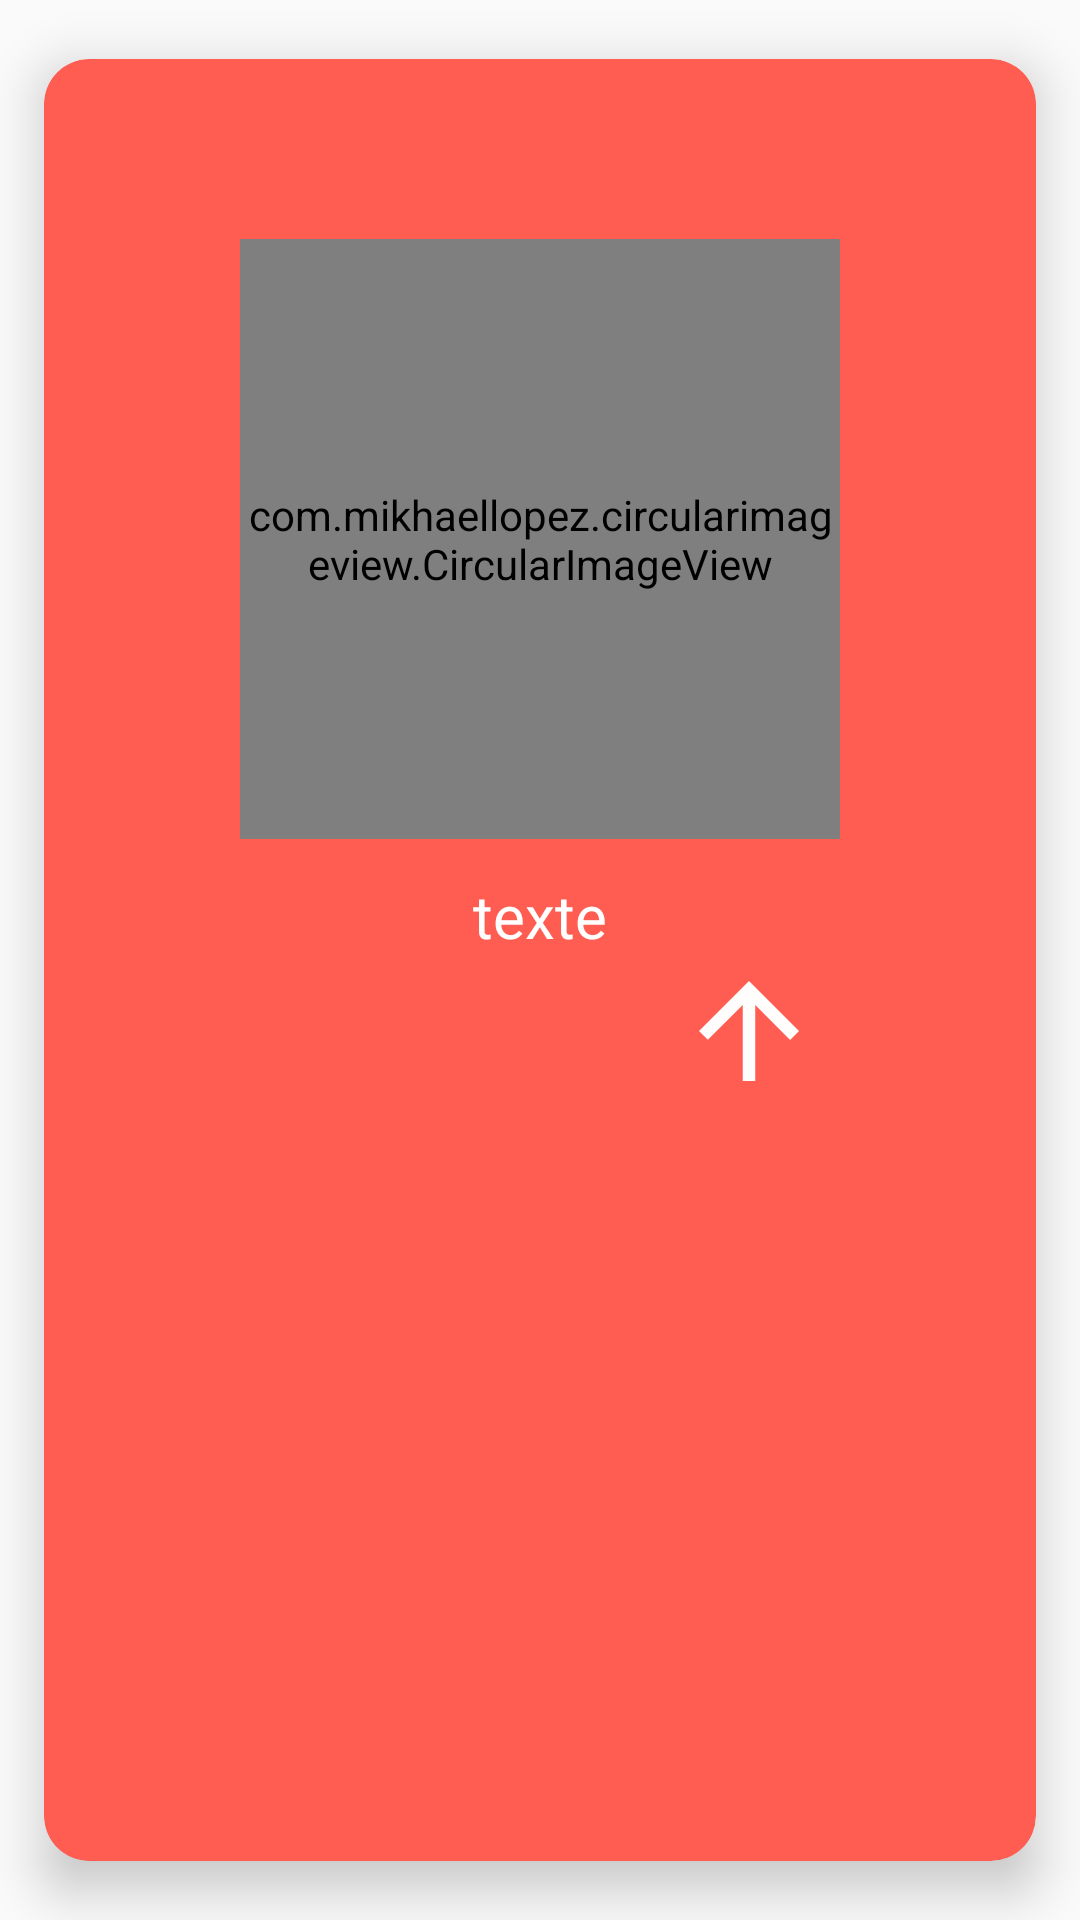

Produce the Android XML layout that renders to this screen, including the resource entries it uses.
<!-- AndroidManifest.xml: application theme AppTheme -->
<!-- res/layout/layout_categorie_item.xml -->
<?xml version="1.0" encoding="utf-8"?>
<androidx.cardview.widget.CardView
    xmlns:android="http://schemas.android.com/apk/res/android"
    android:layout_width="300dp"
    android:layout_height="400dp"
    xmlns:app="http://schemas.android.com/apk/res-auto"
    app:cardCornerRadius="15dp"
    app:contentPadding="10dp"
    app:cardElevation="10dp"
   app:cardBackgroundColor="@color/l"
    android:id="@+id/categories"
    app:cardUseCompatPadding="true">
    <ImageView
        android:layout_width="50dp"
        android:layout_height="50dp"
        android:src="@drawable/ic_create_black_24dp"
        android:id="@+id/cat_update" />
<ImageView
    android:layout_width="50dp"
    android:layout_height="50dp"
    android:src="@drawable/ic_delete"
    android:id="@+id/cat_delete"
    android:layout_marginTop="290dp"/>
    <LinearLayout
        android:layout_width="match_parent"
        android:layout_height="wrap_content"
        android:orientation="vertical"
        android:layout_marginTop="50dp">
        <com.mikhaellopez.circularimageview.CircularImageView
            android:layout_width="200dp"
            android:layout_height="200dp"
            android:layout_gravity="center"
            android:layout_marginBottom="12dp"
            android:id="@+id/imagecat"
            />
        <TextView
            android:layout_width="match_parent"
            android:layout_height="wrap_content"
            android:text="texte"
            android:id="@+id/namecat"
            android:textSize="20sp"
            android:textColor="#ffff"
            android:gravity="center"/>
        <ImageView
            android:layout_width="50dp"
            android:layout_height="50dp"
            android:layout_marginLeft="200dp"
            android:id="@+id/product_page"
            android:src="@drawable/ic_door"/>
    </LinearLayout>

</androidx.cardview.widget.CardView>
<!-- resources referenced by this layout -->
<resources>
  <color name="l">#ff5d51</color>
  <!-- drawable ic_door (drawable) -->
  <vector android:alpha="0.99" android:height="24dp"
      android:tint="#FFFFFF" android:viewportHeight="24.0"
      android:viewportWidth="24.0" android:width="24dp" xmlns:android="http://schemas.android.com/apk/res/android">
      <path android:fillColor="#FF000000" android:pathData="M4,12l1.41,1.41L11,7.83V20h2V7.83l5.58,5.59L20,12l-8,-8 -8,8z"/>
  </vector>
  <style name="AppTheme" parent="Theme.AppCompat.Light.DarkActionBar">
          
          <item name="colorPrimary">@color/colorPrimary</item>
          <item name="colorPrimaryDark">@color/colorPrimaryDark</item>
          <item name="colorAccent">@color/colorAccent</item>
      </style>
  <color name="colorPrimary">#EA0808</color>
  <color name="colorPrimaryDark">#F93A3A</color>
  <color name="colorAccent">#D81B60</color>
</resources>
